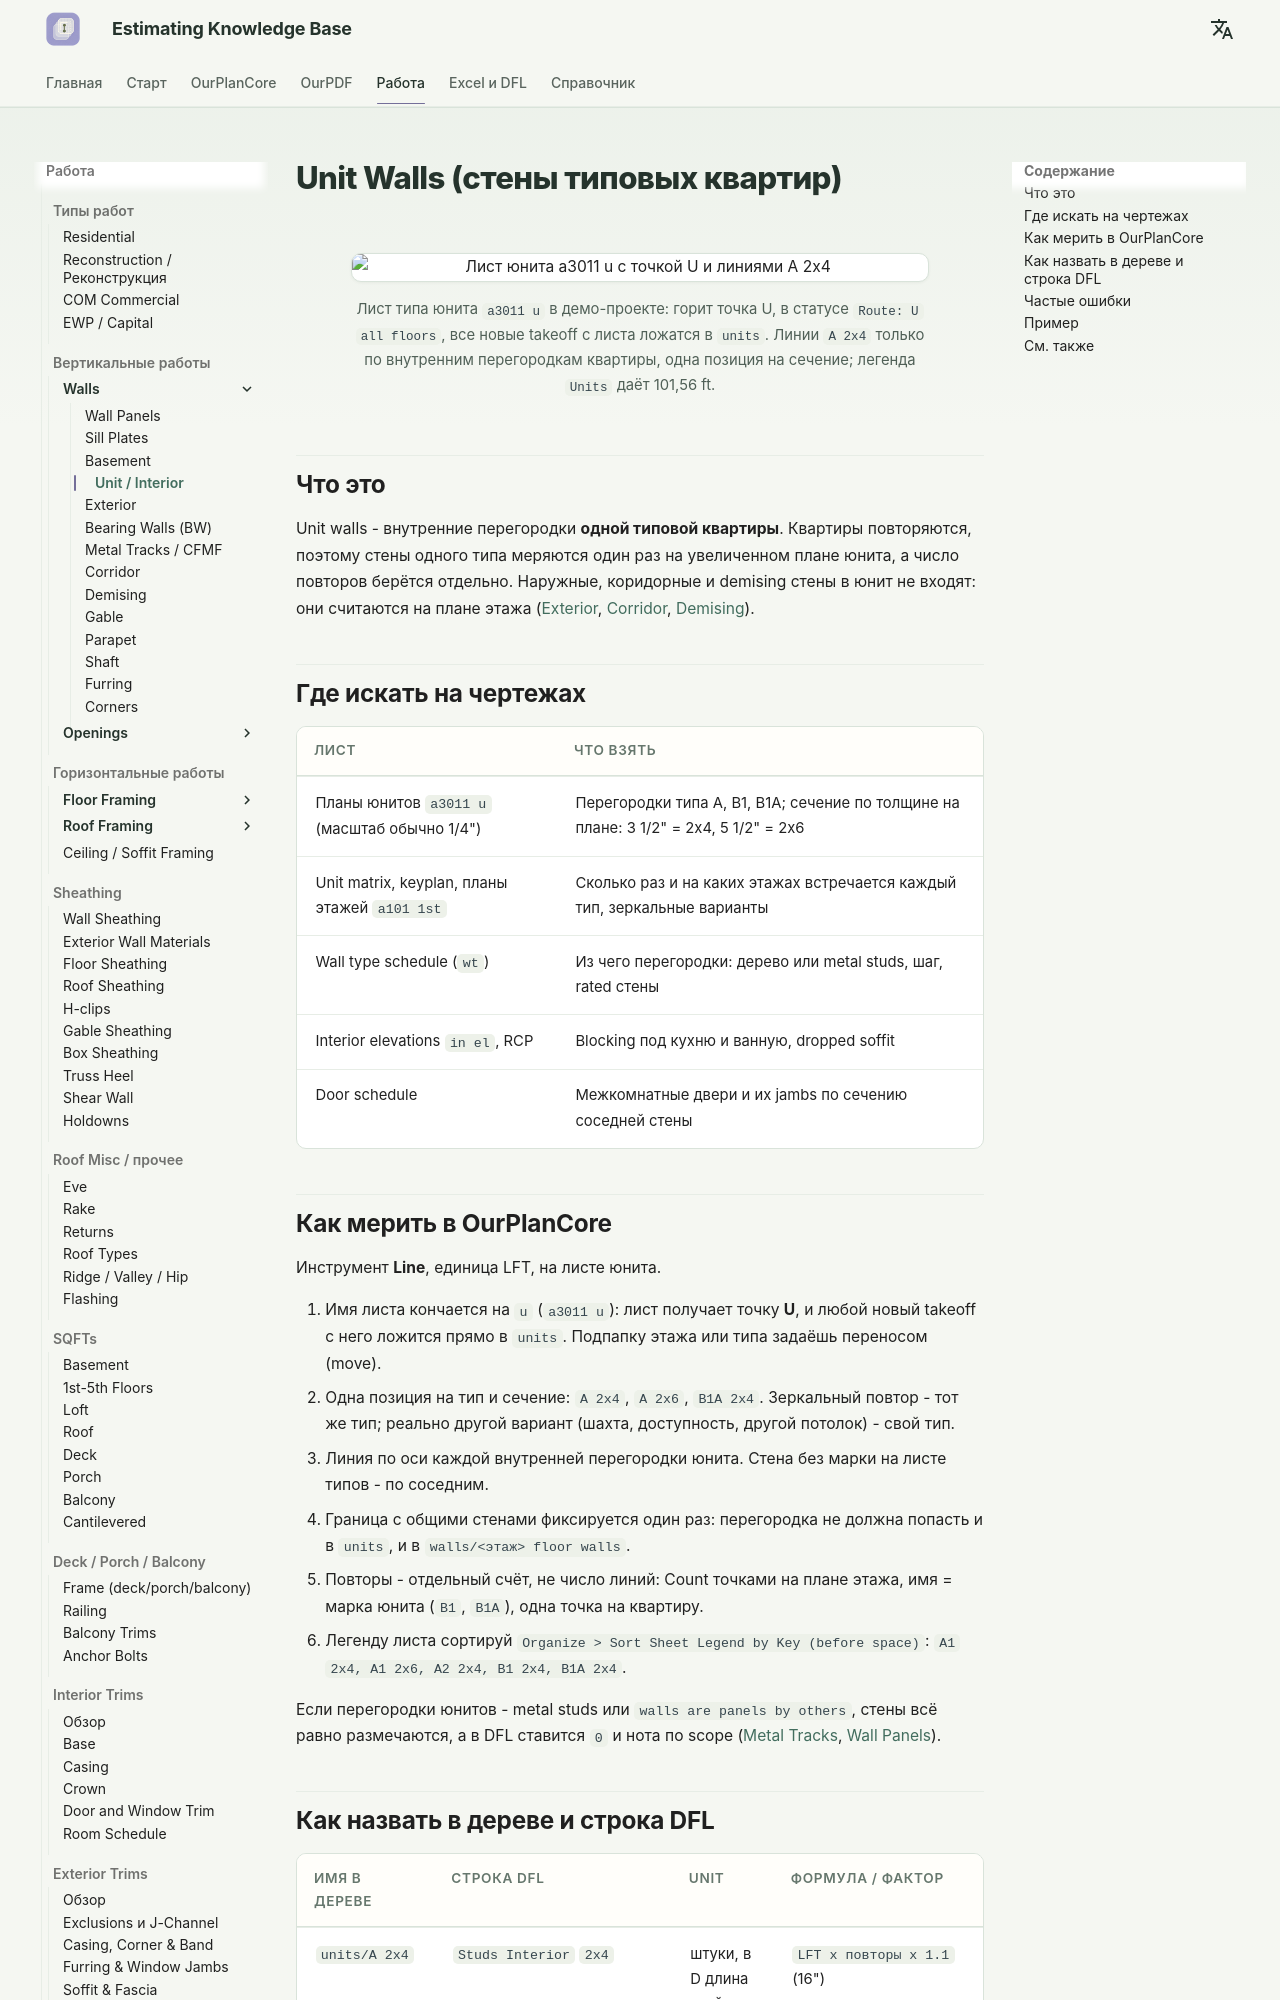

repository: artrmiys/knowledge-base · page: work/vertical/walls/unit/index.html · generator: mkdocs

# Unit Walls (стены типовых квартир)

<figure markdown>
  ![Лист юнита a3011 u с точкой U и линиями A 2x4](../../../assets/images/ourplancore/v3/sheet-unit.png)
  <figcaption markdown="span">Лист типа юнита `a3011 u` в демо-проекте: горит точка U, в статусе `Route: U all floors`, все новые takeoff с листа ложатся в `units`. Линии `A 2x4` только по внутренним перегородкам квартиры, одна позиция на сечение; легенда `Units` даёт 101,56 ft.</figcaption>
</figure>

## Что это

Unit walls - внутренние перегородки **одной типовой квартиры**. Квартиры
повторяются, поэтому стены одного типа меряются один раз на увеличенном
плане юнита, а число повторов берётся отдельно. Наружные, коридорные и
demising стены в юнит не входят: они считаются на плане этажа
([Exterior](exterior.md), [Corridor](corridor.md), [Demising](demising.md)).

## Где искать на чертежах

| Лист | Что взять |
| --- | --- |
| Планы юнитов `a3011 u` (масштаб обычно 1/4") | Перегородки типа A, B1, B1A; сечение по толщине на плане: 3 1/2" = 2x4, 5 1/2" = 2x6 |
| Unit matrix, keyplan, планы этажей `a101 1st` | Сколько раз и на каких этажах встречается каждый тип, зеркальные варианты |
| Wall type schedule (`wt`) | Из чего перегородки: дерево или metal studs, шаг, rated стены |
| Interior elevations `in el`, RCP | Blocking под кухню и ванную, dropped soffit |
| Door schedule | Межкомнатные двери и их jambs по сечению соседней стены |

## Как мерить в OurPlanCore

Инструмент **Line**, единица LFT, на листе юнита.

1. Имя листа кончается на `u` (`a3011 u`): лист получает точку **U**, и любой
   новый takeoff с него ложится прямо в `units`. Подпапку этажа или типа
   задаёшь переносом (move).
2. Одна позиция на тип и сечение: `A 2x4`, `A 2x6`, `B1A 2x4`. Зеркальный
   повтор - тот же тип; реально другой вариант (шахта, доступность, другой
   потолок) - свой тип.
3. Линия по оси каждой внутренней перегородки юнита. Стена без марки на
   листе типов - по соседним.
4. Граница с общими стенами фиксируется один раз: перегородка не должна попасть
   и в `units`, и в `walls/<этаж> floor walls`.
5. Повторы - отдельный счёт, не число линий: Count точками на плане этажа,
   имя = марка юнита (`B1`, `B1A`), одна точка на квартиру.
6. Легенду листа сортируй `Organize > Sort Sheet Legend by Key (before space)`:
   `A1 2x4, A1 2x6, A2 2x4, B1 2x4, B1A 2x4`.

Если перегородки юнитов - metal studs или `walls are panels by others`, стены
всё равно размечаются, а в DFL ставится `0` и нота по scope
([Metal Tracks](metal-tracks.md), [Wall Panels](wall-panels.md)).
